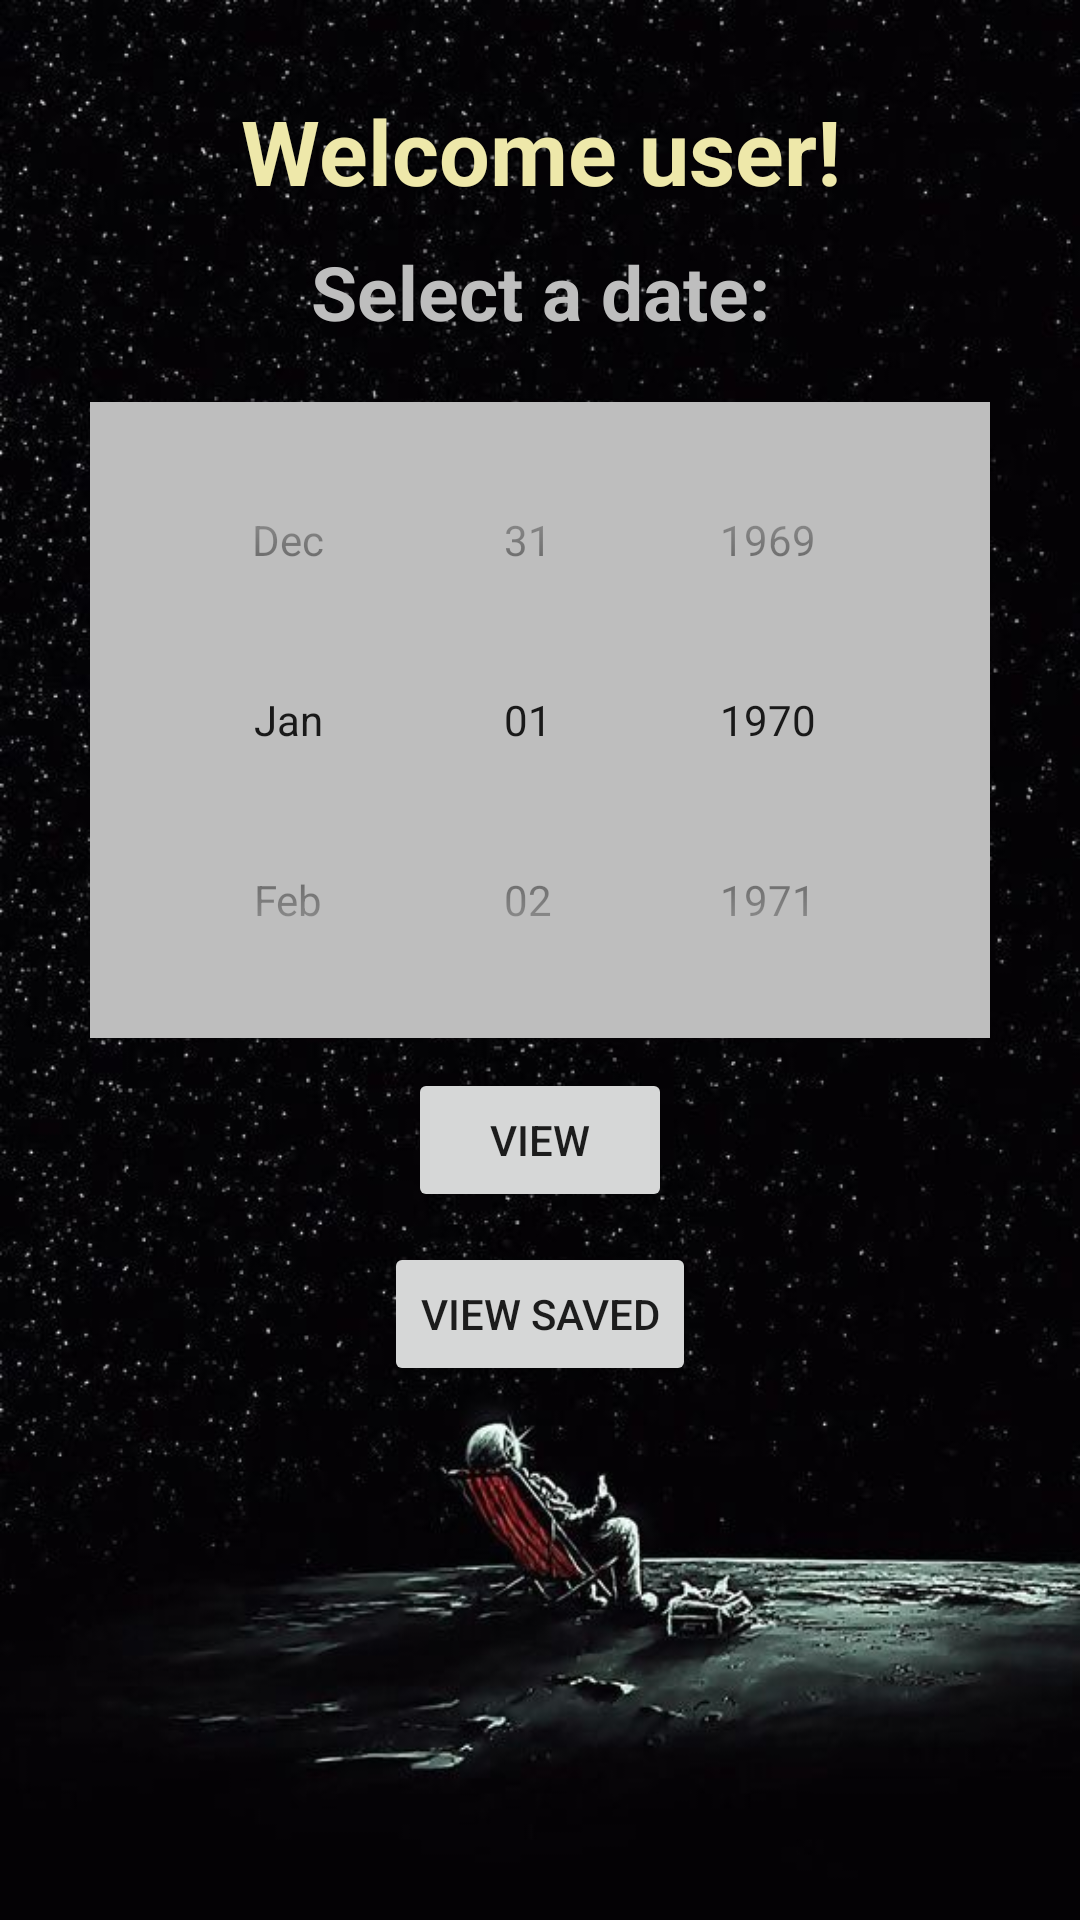

The Android layout XML behind this screen, and the referenced resources:
<!-- AndroidManifest.xml: application theme Theme.FinalProject -->
<!-- res/layout/activity_home.xml -->
<?xml version="1.0" encoding="utf-8"?>
<LinearLayout xmlns:android="http://schemas.android.com/apk/res/android"
    xmlns:app="http://schemas.android.com/apk/res-auto"
    xmlns:tools="http://schemas.android.com/tools"
    android:layout_width="match_parent"
    android:layout_height="match_parent"
    tools:context=".HomeActivity"
    android:orientation="vertical"
    android:background="@drawable/welcome_background">

    <LinearLayout
        android:layout_width="match_parent"
        android:layout_height="wrap_content"
        android:orientation="vertical">

        <TextView
            android:id="@+id/welcomeUser"
            android:layout_width="match_parent"
            android:layout_height="wrap_content"
            android:text="Welcome user!"
            android:textSize="30sp"
            android:textAlignment="center"
            android:textStyle="bold"
            android:textColor="@color/gold"
            android:padding="10sp"
            android:layout_marginTop="20sp"/>

        <TextView
            android:id="@+id/selectDate"
            android:layout_width="match_parent"
            android:layout_height="wrap_content"
            android:text="@string/selectDate"
            android:textSize="25sp"
            android:textAlignment="center"
            android:textStyle="bold"
            android:textColor="@color/gray"/>

        <DatePicker
            android:id="@+id/datePicker"
            android:layout_width="300dp"
            android:layout_height="wrap_content"
            android:datePickerMode="spinner"
            android:background="@color/gray"
            android:layout_gravity="center"
            android:layout_marginTop="20sp"
            android:calendarViewShown="false"/>

        <Button
            android:id="@+id/viewImgBtn"
            android:layout_width="wrap_content"
            android:layout_height="wrap_content"
            android:layout_gravity="center"
            android:text="@string/viewImgBtn"
            android:layout_marginTop="10sp"/>

        <Button
            android:id="@+id/viewSavedImgBtn"
            android:layout_width="wrap_content"
            android:layout_height="wrap_content"
            android:layout_gravity="center"
            android:text="View saved"
            android:layout_marginTop="10sp"/>

    </LinearLayout>

</LinearLayout>
<!-- resources referenced by this layout -->
<resources>
  <color name="gold">#EEE8aa</color>
  <color name="gray">#BEBEBE</color>
  <!-- drawable welcome_background: jpg bitmap (drawable, 74915 bytes) -->
  <string name="selectDate">Select a date:</string>
  <string name="viewImgBtn">View</string>
  <style name="Theme.FinalProject" parent="Theme.MaterialComponents.DayNight.DarkActionBar">
          
          <item name="colorPrimary">@color/purple_500</item>
          <item name="colorPrimaryVariant">@color/purple_700</item>
          <item name="colorOnPrimary">@color/white</item>
          
          <item name="colorSecondary">@color/teal_200</item>
          <item name="colorSecondaryVariant">@color/teal_700</item>
          <item name="colorOnSecondary">@color/black</item>
          
          <item name="android:statusBarColor" tools:targetApi="l">?attr/colorPrimaryVariant</item>
          
  
          <item name="windowActionBar">false</item>
          <item name="windowNoTitle">true</item>
  
          <item name="drawerArrowStyle">@style/DrawerArrowStyle</item>
  
          <item name="android:textColorSecondary">@color/gray</item>
  
      </style>
  <color name="purple_500">#FF6200EE</color>
  <color name="purple_700">#FF3700B3</color>
  <color name="white">#FFFFFFFF</color>
  <color name="teal_200">#FF03DAC5</color>
  <color name="teal_700">#FF018786</color>
  <color name="black">#FF000000</color>
  <style name="DrawerArrowStyle" parent="Widget.AppCompat.DrawerArrowToggle">
          <item name="color">@color/gray</item>
      </style>
</resources>
